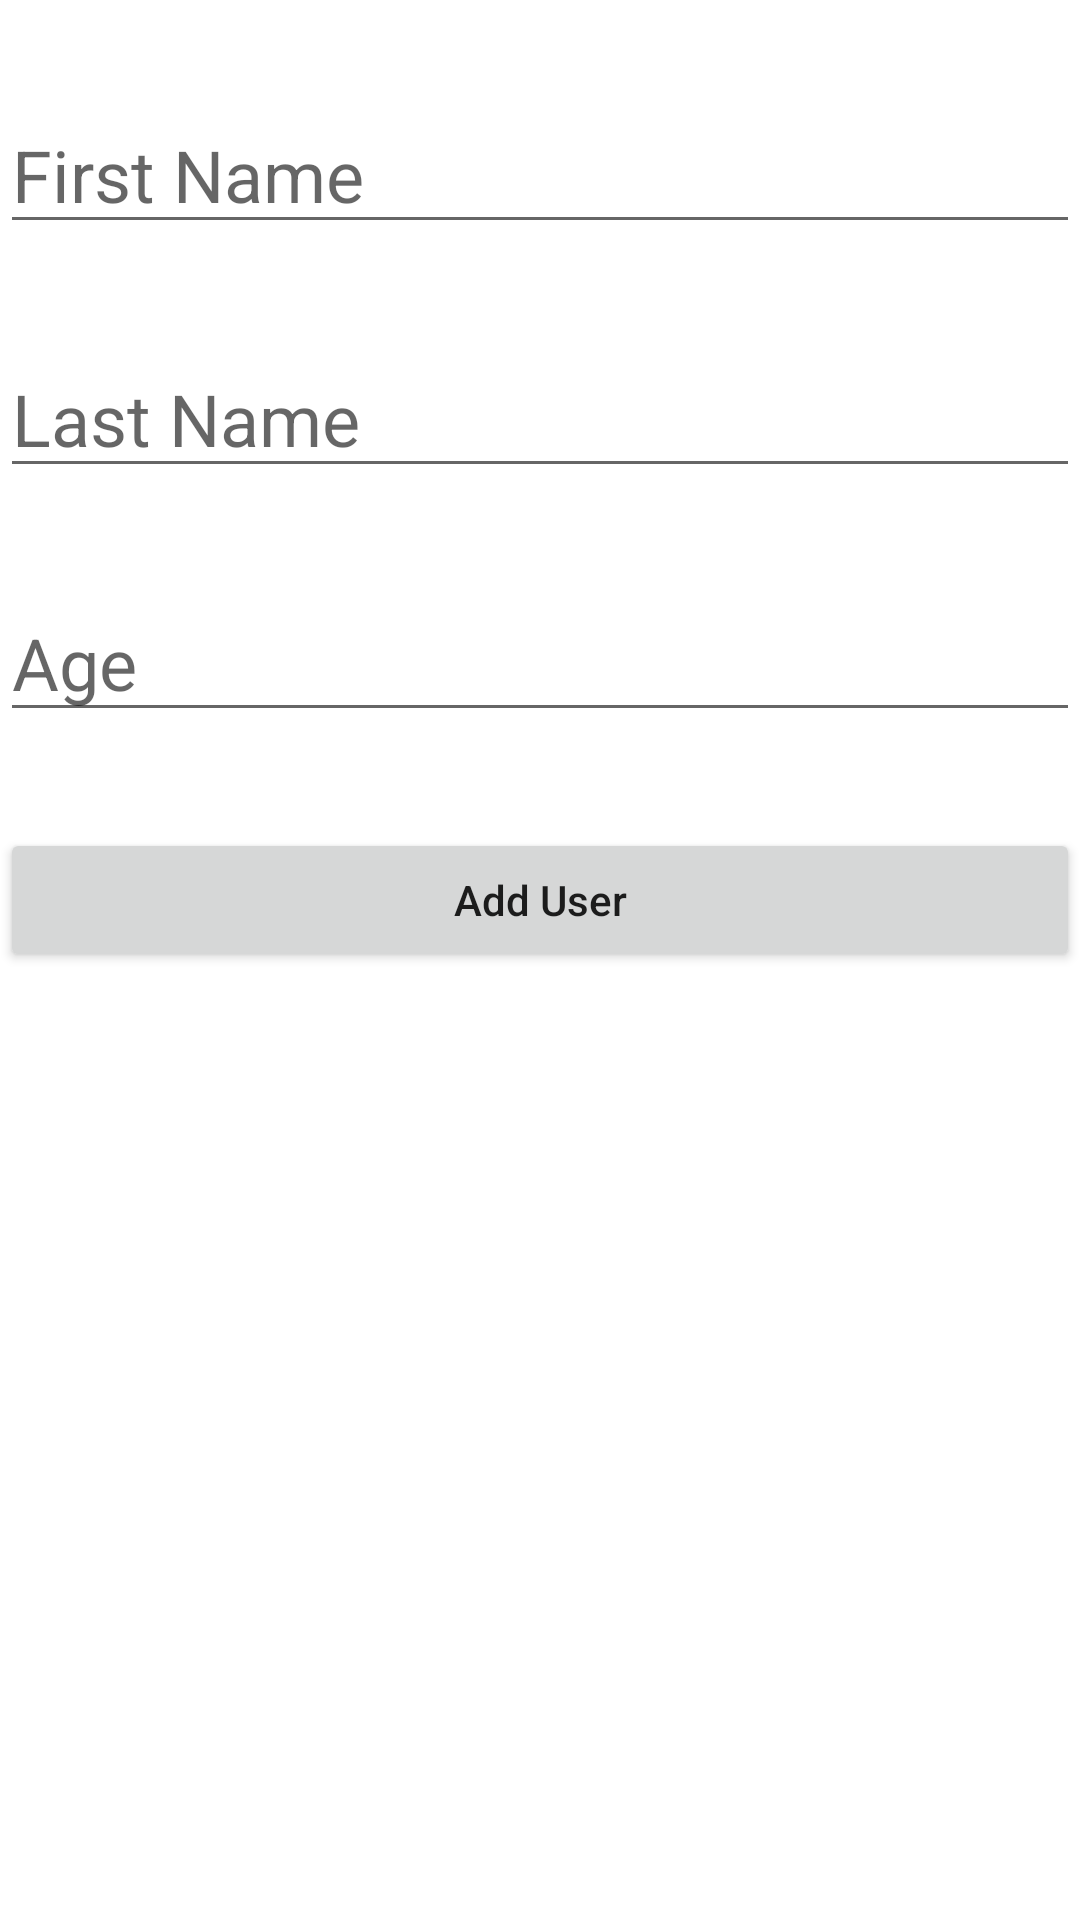

This screen was rendered from an Android layout file. Write that file and the resources it references.
<!-- AndroidManifest.xml: application theme Theme.Exampleroomdatabasecoroutineslivedata -->
<!-- res/layout/fragment_add.xml -->
<?xml version="1.0" encoding="utf-8"?>
<layout xmlns:android="http://schemas.android.com/apk/res/android"
    xmlns:app="http://schemas.android.com/apk/res-auto"
    xmlns:tools="http://schemas.android.com/tools">

    <androidx.constraintlayout.widget.ConstraintLayout
        android:layout_width="match_parent"
        android:layout_height="match_parent"
        android:layout_marginStart="32dp"
        android:layout_marginEnd="32dp"
        tools:context=".ui.fragments.add.AddFragment">


        <EditText
            android:id="@+id/etFirstName"
            android:layout_width="match_parent"
            android:layout_height="wrap_content"
            android:layout_marginTop="32dp"
            android:ems="10"
            android:hint="First Name"
            android:inputType="textPersonName"
            android:textSize="24sp"
            app:layout_constraintEnd_toEndOf="parent"
            app:layout_constraintStart_toStartOf="parent"
            app:layout_constraintTop_toTopOf="parent" />

        <EditText
            android:id="@+id/etLastName"
            android:layout_width="match_parent"
            android:layout_height="wrap_content"
            android:layout_marginTop="32dp"
            android:ems="10"
            android:hint="Last Name"
            android:inputType="textPersonName"
            android:textSize="24sp"
            app:layout_constraintEnd_toEndOf="parent"
            app:layout_constraintStart_toStartOf="parent"
            app:layout_constraintTop_toBottomOf="@+id/etFirstName" />

        <EditText
            android:id="@+id/etAge"
            android:layout_width="match_parent"
            android:layout_height="wrap_content"
            android:layout_marginTop="32dp"
            android:ems="10"
            android:hint="Age"
            android:inputType="phone"
            android:textSize="24sp"
            app:layout_constraintEnd_toEndOf="parent"
            app:layout_constraintStart_toStartOf="parent"
            app:layout_constraintTop_toBottomOf="@+id/etLastName" />

        <Button
            android:id="@+id/btnAddUser"
            android:layout_width="match_parent"
            android:layout_height="wrap_content"
            android:layout_marginTop="32dp"
            android:text="Add User"
            android:textAllCaps="false"
            app:layout_constraintEnd_toEndOf="parent"
            app:layout_constraintStart_toStartOf="parent"
            app:layout_constraintTop_toBottomOf="@id/etAge" />
    </androidx.constraintlayout.widget.ConstraintLayout>
</layout>
<!-- resources referenced by this layout -->
<resources>
  <style name="Theme.Exampleroomdatabasecoroutineslivedata" parent="Theme.MaterialComponents.DayNight.DarkActionBar">
          
          <item name="colorPrimary">@color/purple_500</item>
          <item name="colorPrimaryVariant">@color/purple_700</item>
          <item name="colorOnPrimary">@color/white</item>
          
          <item name="colorSecondary">@color/teal_200</item>
          <item name="colorSecondaryVariant">@color/teal_700</item>
          <item name="colorOnSecondary">@color/black</item>
          
          <item name="android:statusBarColor" tools:targetApi="l">?attr/colorPrimaryVariant</item>
          
      </style>
  <!-- not gathered from this repository: default colours our renderer supplied (Android Studio template values) -->
  <color name="purple_500">#FF6200EE</color>
  <color name="purple_700">#FF3700B3</color>
  <color name="teal_200">#FF03DAC5</color>
  <color name="teal_700">#FF018786</color>
  <color name="black">#FF000000</color>
  <color name="white">#FFFFFFFF</color>
</resources>
